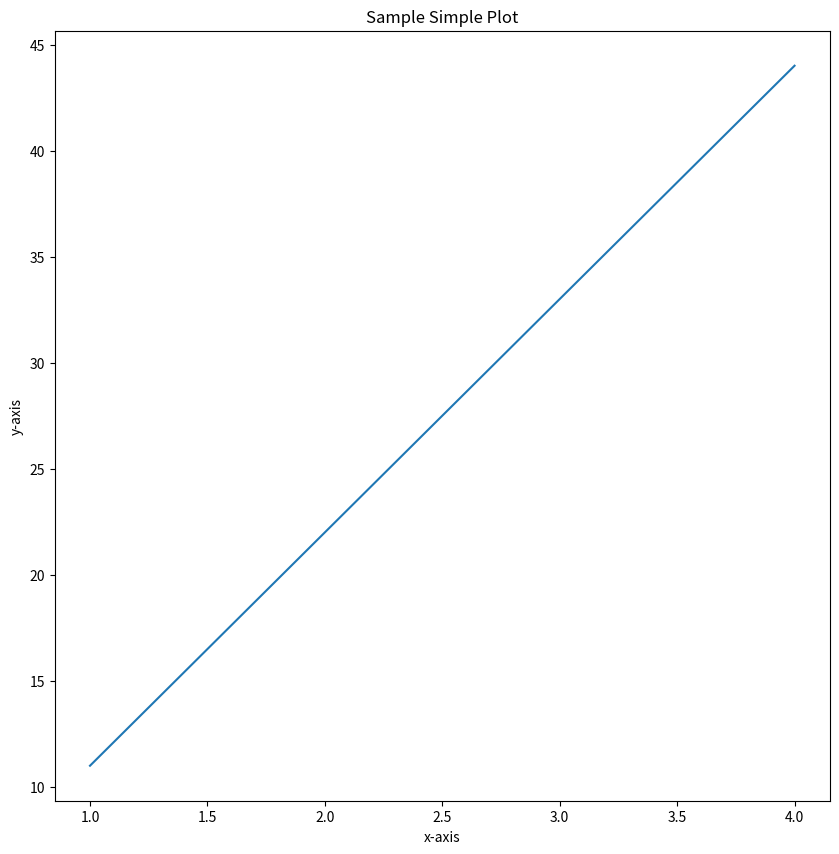

This chart was generated by the following Python code:
import matplotlib.pyplot as plt
# 1. Prepare data
x = [1, 2, 3, 4]
y = [11, 22, 33, 44]
# 2. Setup plot
fig, ax = plt.subplots(figsize=(10,10)) # figsize dimension is inches
# 3. Plot data
ax.plot(x, y)
# 4. Customize plot
ax.set(title="Sample Simple Plot", xlabel="x-axis", ylabel="y-axis")
# 5. Save & show
fig.savefig("simple-plot.png")
